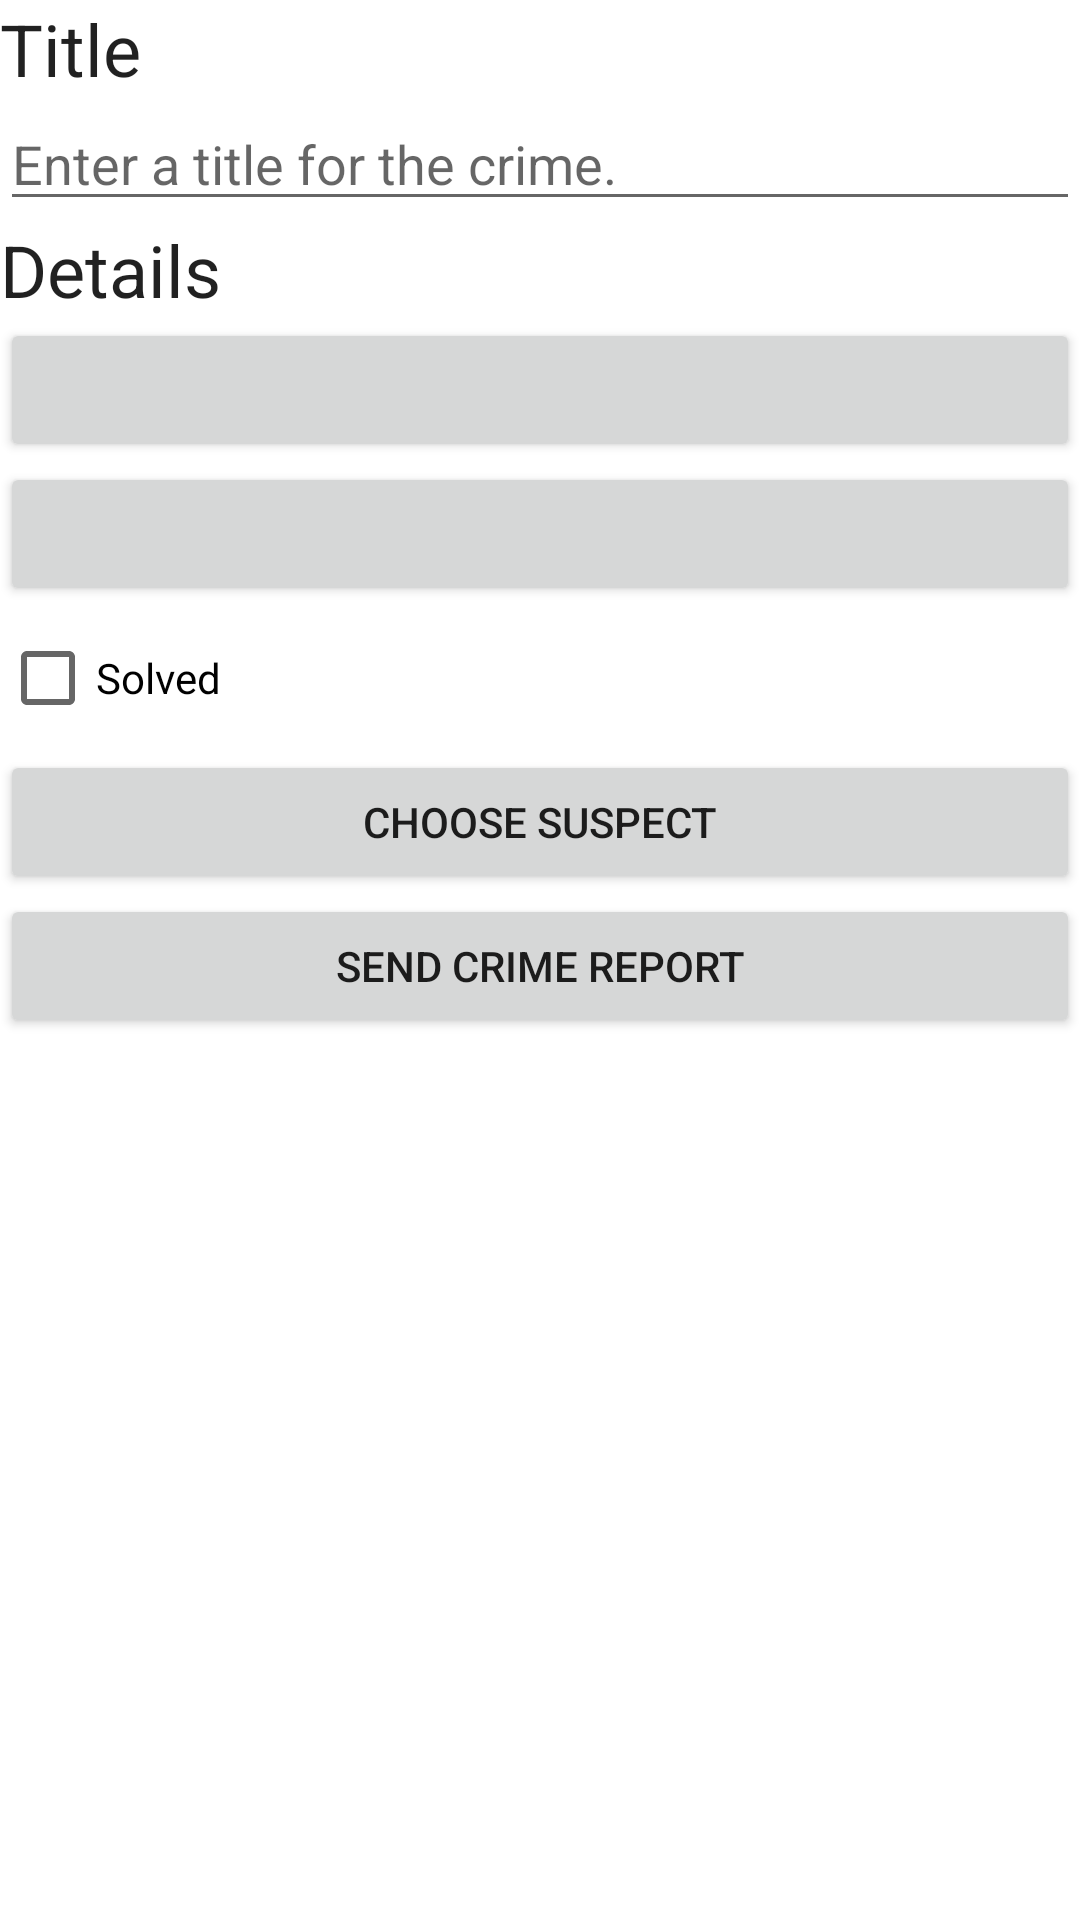

Android layout source for this screen:
<!-- AndroidManifest.xml: application theme Theme.CriminalIntent -->
<!-- res/layout/fragment_crime.xml -->
<?xml version="1.0" encoding="utf-8"?>
<LinearLayout xmlns:android="http://schemas.android.com/apk/res/android"
    xmlns:tools="http://schemas.android.com/tools"
    android:layout_width="match_parent"
    android:layout_height="match_parent"
    android:orientation="vertical"
    android:layout_margin="16dp">

    <TextView
        android:layout_width="match_parent"
        android:layout_height="wrap_content"
        android:textAppearance="?attr/textAppearanceHeadline5"
        android:text="@string/crime_title_label"/>
    <EditText
        android:id="@+id/crime_title"
        android:layout_width="match_parent"
        android:layout_height="wrap_content"
        android:hint="@string/crime_title_hint"
        android:importantForAutofill="no"
        android:inputType="text"/>
    <TextView
        android:layout_width="match_parent"
        android:layout_height="wrap_content"
        android:textAppearance="?attr/textAppearanceHeadline5"
        android:text="@string/crime_details_label"/>
    <Button
        android:id="@+id/btn_crime_date"
        android:layout_width="match_parent"
        android:layout_height="wrap_content"
        tools:text="Wed May 11 2022"/>
    <Button
        android:id="@+id/btn_crime_time"
        android:layout_width="match_parent"
        android:layout_height="wrap_content"
        tools:text="11:56 EST "/>
    <CheckBox
        android:id="@+id/checkbox_crime_solved"
        android:layout_width="match_parent"
        android:layout_height="wrap_content"
        android:text="@string/crime_solved_label"/>
    <Button
        android:id="@+id/crime_suspect"
        android:layout_width="match_parent"
        android:layout_height="wrap_content"
        android:text="@string/crime_suspect_text"/>
    <Button
        android:id="@+id/crime_report"
        android:layout_width="match_parent"
        android:layout_height="wrap_content"
        android:text="@string/crime_report_text"/>

</LinearLayout>
<!-- resources referenced by this layout -->
<resources>
  <string name="crime_details_label">Details</string>
  <string name="crime_report_text">Send Crime Report</string>
  <string name="crime_solved_label">Solved</string>
  <string name="crime_suspect_text">Choose Suspect</string>
  <string name="crime_title_hint">Enter a title for the crime.</string>
  <string name="crime_title_label">Title</string>
  <style name="Theme.CriminalIntent" parent="Theme.MaterialComponents.DayNight.DarkActionBar">
          
          <item name="colorPrimary">@color/purple_500</item>
          <item name="colorPrimaryVariant">@color/purple_700</item>
          <item name="colorOnPrimary">@color/white</item>
          
          <item name="colorSecondary">@color/teal_200</item>
          <item name="colorSecondaryVariant">@color/teal_700</item>
          <item name="colorOnSecondary">@color/black</item>
          
          <item name="android:statusBarColor" tools:targetApi="l">?attr/colorPrimaryVariant</item>
          
      </style>
  <!-- not gathered from this repository: default colours our renderer supplied (Android Studio template values) -->
  <color name="purple_500">#FF6200EE</color>
  <color name="purple_700">#FF3700B3</color>
  <color name="teal_200">#FF03DAC5</color>
  <color name="teal_700">#FF018786</color>
  <color name="black">#FF000000</color>
  <color name="white">#FFFFFFFF</color>
</resources>
